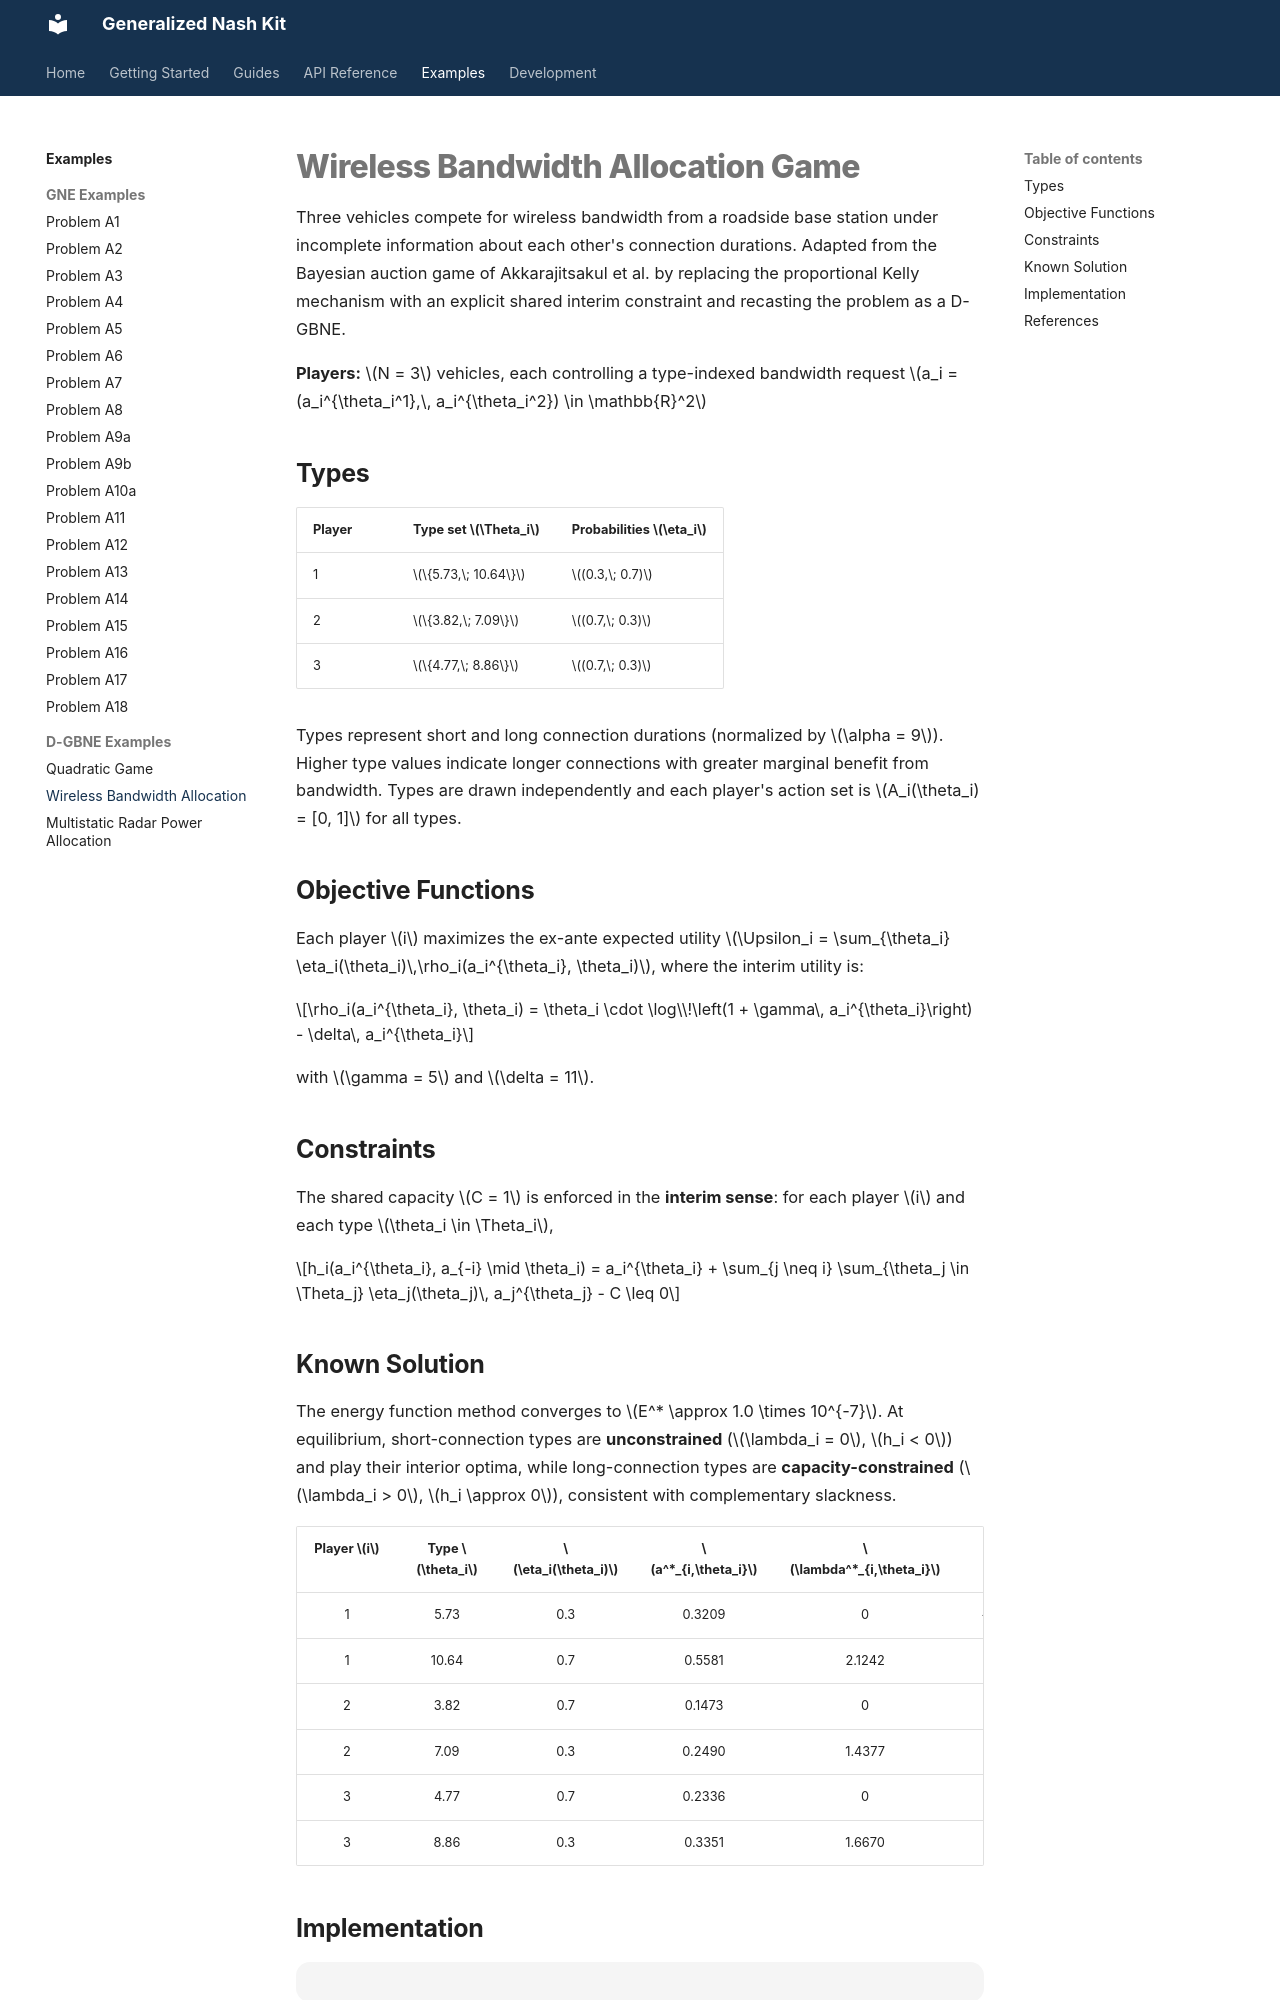

repository: andrespty/GNEkit · page: examples/bayesian/allocation/index.html · generator: mkdocs

# Wireless Bandwidth Allocation Game

Three vehicles compete for wireless bandwidth from a roadside base station under incomplete information about each other's connection durations. Adapted from the Bayesian auction game of Akkarajitsakul et al. by replacing the proportional Kelly mechanism with an explicit shared interim constraint and recasting the problem as a D-GBNE.

**Players:** $N = 3$ vehicles, each controlling a type-indexed bandwidth request $a_i = (a_i^{\theta_i^1},\, a_i^{\theta_i^2}) \in \mathbb{R}^2$

## Types

| Player | Type set $\Theta_i$ | Probabilities $\eta_i$ |
|--------|---------------------|------------------------|
| 1 | $\{5.73,\; 10.64\}$ | $(0.3,\; 0.7)$ |
| 2 | $\{3.82,\; 7.09\}$ | $(0.7,\; 0.3)$ |
| 3 | $\{4.77,\; 8.86\}$ | $(0.7,\; 0.3)$ |

Types represent short and long connection durations (normalized by $\alpha = 9$). Higher type values indicate longer connections with greater marginal benefit from bandwidth. Types are drawn independently and each player's action set is $A_i(\theta_i) = [0, 1]$ for all types.

## Objective Functions

Each player $i$ maximizes the ex-ante expected utility $\Upsilon_i = \sum_{\theta_i} \eta_i(\theta_i)\,\rho_i(a_i^{\theta_i}, \theta_i)$, where the interim utility is:

$$\rho_i(a_i^{\theta_i}, \theta_i) = \theta_i \cdot \log\\!\left(1 + \gamma\, a_i^{\theta_i}\right) - \delta\, a_i^{\theta_i}$$

with $\gamma = 5$ and $\delta = 11$.

## Constraints

The shared capacity $C = 1$ is enforced in the **interim sense**: for each player $i$ and each type $\theta_i \in \Theta_i$,

$$h_i(a_i^{\theta_i}, a_{-i} \mid \theta_i) = a_i^{\theta_i} + \sum_{j \neq i} \sum_{\theta_j \in \Theta_j} \eta_j(\theta_j)\, a_j^{\theta_j} - C \leq 0$$

## Known Solution

The energy function method converges to $E^* \approx 1.0 \times 10^{-7}$. At equilibrium, short-connection types are **unconstrained** ($\lambda_i = 0$, $h_i < 0$) and play their interior optima, while long-connection types are **capacity-constrained** ($\lambda_i > 0$, $h_i \approx 0$), consistent with complementary slackness.

| Player $i$ | Type $\theta_i$ | $\eta_i(\theta_i)$ | $a^*_{i,\theta_i}$ | $\lambda^*_{i,\theta_i}$ | $h_i$ |
|:-----------:|:---------------:|:-------------------:|:-------------------:|:------------------------:|:------:|
| 1 | 5.73 | 0.3 | 0.3209 | 0 | −0.2372 |
| 1 | 10.64 | 0.7 | 0.5581 | 2.1242 | ≈ 0 |
| 2 | 3.82 | 0.7 | 0.1473 | 0 | −0.1017 |
| 2 | 7.09 | 0.3 | 0.2490 | 1.4377 | ≈ 0 |
| 3 | 4.77 | 0.7 | 0.2336 | 0 | −0.1016 |
| 3 | 8.86 | 0.3 | 0.3351 | 1.6670 | ≈ 0 |

## Implementation

```python
--8<-- "./problems/bayesian/AllocationGame_Akkarajitsakul.py"
```
